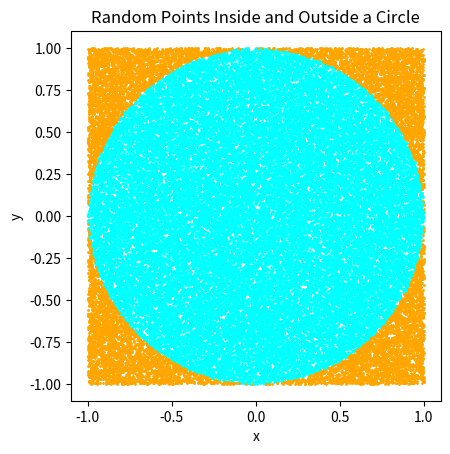

Python code for this plot:
import random
import matplotlib.pyplot as plt
import random


# def simulate_event(N):
#     successes = 0
#     for _ in range(N):
#         draw = random.choice([0, 1])  # Simulate a simple 0/1 event (like a coin flip)
#         if draw == 1:  # Consider 1 as a "success"
#             successes += 1
#     probability = successes / N
#     return probability
#
#
# N = 1000  # You can choose the number of simulations
# print(f"Estimated probability: {simulate_event(N)}")
#
#
# def plot_simulation_results(N_values):
#     probabilities = [simulate_event(N) for N in N_values]
#
#     plt.plot(N_values, probabilities, marker='o')
#     plt.xlabel('Number of Simulations (N)')
#     plt.ylabel('Estimated Probability')
#     plt.title('Probability Estimate as Function of N')
#     plt.grid(True)
#     plt.show()
#
#
# N_values = range(10, 1001, 10)  # You can increase the step size if needed
# plot_simulation_results(N_values)


def geometric_probability(N):
    inside_circle = 0
    total_points = N

    for _ in range(total_points):
        x, y = random.uniform(-1, 1), random.uniform(-1, 1)  # Random points in a square [-1, 1] x [-1, 1]
        if x ** 2 + y ** 2 <= 1:  # Check if the point is inside the unit circle
            inside_circle += 1

    probability = inside_circle / total_points
    return probability


N = 10000  # Number of random points
print(f"Geometric probability estimate: {geometric_probability(N)}")


def plot_geometric_points(N):
    x_inside, y_inside = [], []
    x_outside, y_outside = [], []

    for _ in range(N):
        x, y = random.uniform(-1, 1), random.uniform(-1, 1)
        if x ** 2 + y ** 2 <= 1:
            x_inside.append(x)
            y_inside.append(y)
        else:
            x_outside.append(x)
            y_outside.append(y)

    plt.scatter(x_inside, y_inside, color='cyan', label='Inside Circle', s=1)
    plt.scatter(x_outside, y_outside, color='orange', label='Outside Circle', s=1)
    plt.xlabel('x')
    plt.ylabel('y')
    plt.title('Random Points Inside and Outside a Circle')
    plt.gca().set_aspect('equal', adjustable='box')
    plt.show()


plot_geometric_points(50000)
